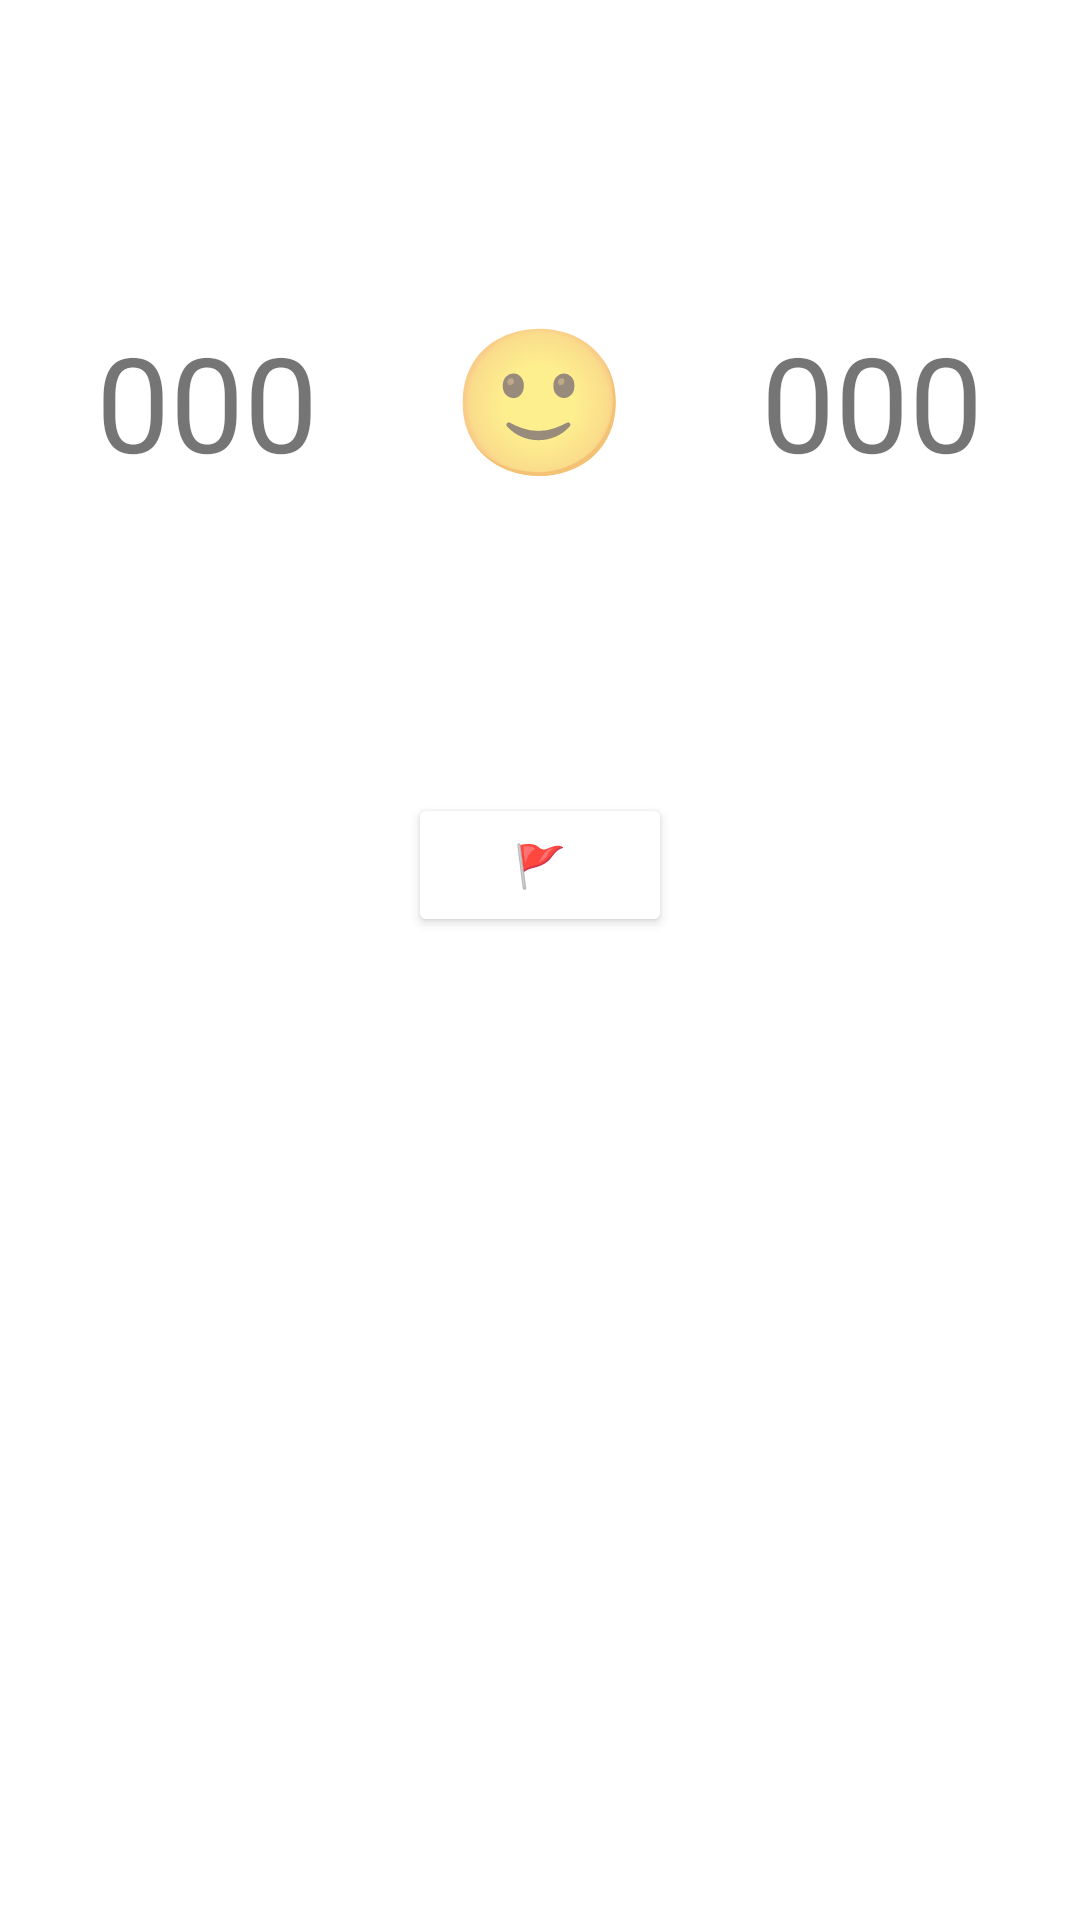

This screen was rendered from an Android layout file. Write that file and the resources it references.
<!-- AndroidManifest.xml: application theme Theme.Amana_Minesweeper -->
<!-- res/layout/activity_main.xml -->
<?xml version="1.0" encoding="utf-8"?>
<LinearLayout xmlns:android="http://schemas.android.com/apk/res/android"
    xmlns:app="http://schemas.android.com/apk/res-auto"
    xmlns:tools="http://schemas.android.com/tools"
    android:layout_width="match_parent"
    android:layout_height="match_parent"
    android:orientation="vertical"
    tools:context=".MainActivity">

    <LinearLayout
        android:id="@+id/linearLayout"
        android:layout_width="wrap_content"
        android:layout_height="wrap_content"
        android:orientation="horizontal"
        android:layout_gravity="center"
        android:layout_marginTop="100dp">

        <TextView
            android:id="@+id/flagCounter_view"
            android:layout_width="wrap_content"
            android:layout_height="wrap_content"
            android:layout_marginEnd="44dp"
            android:text="@string/counter"
            android:textSize="44sp" />

        <TextView
            android:id="@+id/smiley_view"
            android:layout_width="wrap_content"
            android:layout_height="wrap_content"
            android:text="@string/smiley_face"
            android:textSize="48sp" />

        <TextView
            android:id="@+id/timer_view"
            android:layout_width="wrap_content"
            android:layout_height="wrap_content"
            android:layout_marginStart="44dp"
            android:text="@string/counter"
            android:textSize="44sp" />

    </LinearLayout>

    <androidx.recyclerview.widget.RecyclerView
        android:id="@+id/grid_view"
        android:layout_width="wrap_content"
        android:layout_height="wrap_content"
        android:layout_gravity="center"
        android:layout_marginTop="50dp" />

    <Button
        android:id="@+id/flag_button"
        android:layout_width="wrap_content"
        android:layout_height="wrap_content"
        android:layout_gravity="center"
        android:layout_marginTop = "50sp"
        android:backgroundTint="@color/dark_grey"
        android:text="@string/flag" />

</LinearLayout>
<!-- resources referenced by this layout -->
<resources>
  <string name="counter">000</string>
  <string name="flag">🚩</string>
  <string name="smiley_face">🙂</string>
  <style name="Theme.Amana_Minesweeper" parent="Theme.MaterialComponents.DayNight.DarkActionBar">
          
          <item name="colorPrimary">@color/purple_500</item>
          <item name="colorPrimaryVariant">@color/purple_700</item>
          <item name="colorOnPrimary">@color/white</item>
          
          <item name="colorSecondary">@color/teal_200</item>
          <item name="colorSecondaryVariant">@color/teal_700</item>
          <item name="colorOnSecondary">@color/black</item>
          
          <item name="android:statusBarColor">?attr/colorPrimaryVariant</item>
          
      </style>
  <!-- not gathered from this repository: default colours our renderer supplied (Android Studio template values) -->
  <color name="purple_500">#FF6200EE</color>
  <color name="purple_700">#FF3700B3</color>
  <color name="teal_200">#FF03DAC5</color>
  <color name="teal_700">#FF018786</color>
  <color name="black">#FF000000</color>
  <color name="white">#FFFFFFFF</color>
</resources>
